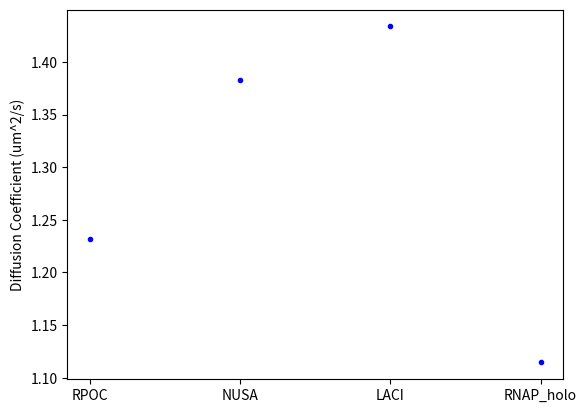

The script that saved this image:
import numpy as np
import matplotlib.pyplot as plt


def mw_to_diff(mw, n, T=310.15, micron=True):
    """
    Documentation:
    Given the molecular weight, returns the diffusion coefficent assuming a spherical shape of the moleucle while its moving in solution

    From: A Novel Correlation for Protein Diffusion Coefficients Based on Molecular Weight and Radius of Gyration, He and Niemeyer, 2003, Biotechnol. Prog. 19, 544-548

    Parameters:
    -----------
    mw = molecular weight in g*mol^-1

    n = solution viscocity in c*P

    T = Temperature of the solution in K (default is 310.15K = 37C)

    micron = if True:
                             return diffusion coefficient value as um^2*s^-1
                     if False:
                             return diffusion coefficient value as m^2*s^-1


    Return:
    -------
    Diffusion Coefficient in m^2*s^-1 if mircon is False

    """

    coeff = 8.34 * (10**-12)
    under = n * (mw ** (1.0 / 3.0))

    dif_coeff = coeff * (T / under)

    if micron:
        return dif_coeff * (10**12)
    else:
        return dif_coeff


# RPOC mw
# https://www.uniprot.org/uniprot/P0A8T7
mw_RPOC = 155160  # Dalton

# NUSA
# https://www.uniprot.org/uniprot/P0AFF6
mw_NUSA = 54871  # Dalton

# LACI
# https://www.uniprot.org/uniprot/P03023
mw_LACI = 38590  # Dalton

# RNAP holoenzyme
# https://bionumbers.hms.harvard.edu/bionumber.aspx?id=111558&ver=1&trm=rna+polymerase&org=
mw_RNAP = 350000  # Dalton

# Viscocity of Ecoli in cP
# Measuring the Viscosity of the Escherichia coli Plasma Membrane Using Molecular Rotors (Mika et al, 2016, Biophys J.)
vis_ecoli = 950  # cP

# cytoplasmic viscocity
# https://pubs.acs.org/doi/abs/10.1021/acs.jpcb.8b07362
vis_cyto_ecoli = 2.82  # cP

dif_RPOC = mw_to_diff(mw_RPOC, vis_cyto_ecoli)
dif_NUSA = mw_to_diff(mw_NUSA, vis_cyto_ecoli)
dif_LACI = mw_to_diff(mw_LACI, vis_cyto_ecoli)
dif_RNAP = mw_to_diff(mw_RNAP, vis_cyto_ecoli)
print("RPOC Diffusion Coefficient: ", dif_RPOC)
print("NUSA Diffusion Coefficient: ", dif_NUSA)
print("LACI Diffusion Coefficient: ", dif_LACI)
print("RNAP Diffusion Coefficient: ", dif_RNAP)

if __name__ == "__main__":
    plt.plot(
        ["RPOC", "NUSA", "LACI", "RNAP_holo"],
        np.log10(np.array([dif_RPOC, dif_NUSA, dif_LACI, dif_RNAP])),
        "b.",
    )
    plt.ylabel("Diffusion Coefficient (um^2/s)")
    plt.show()
